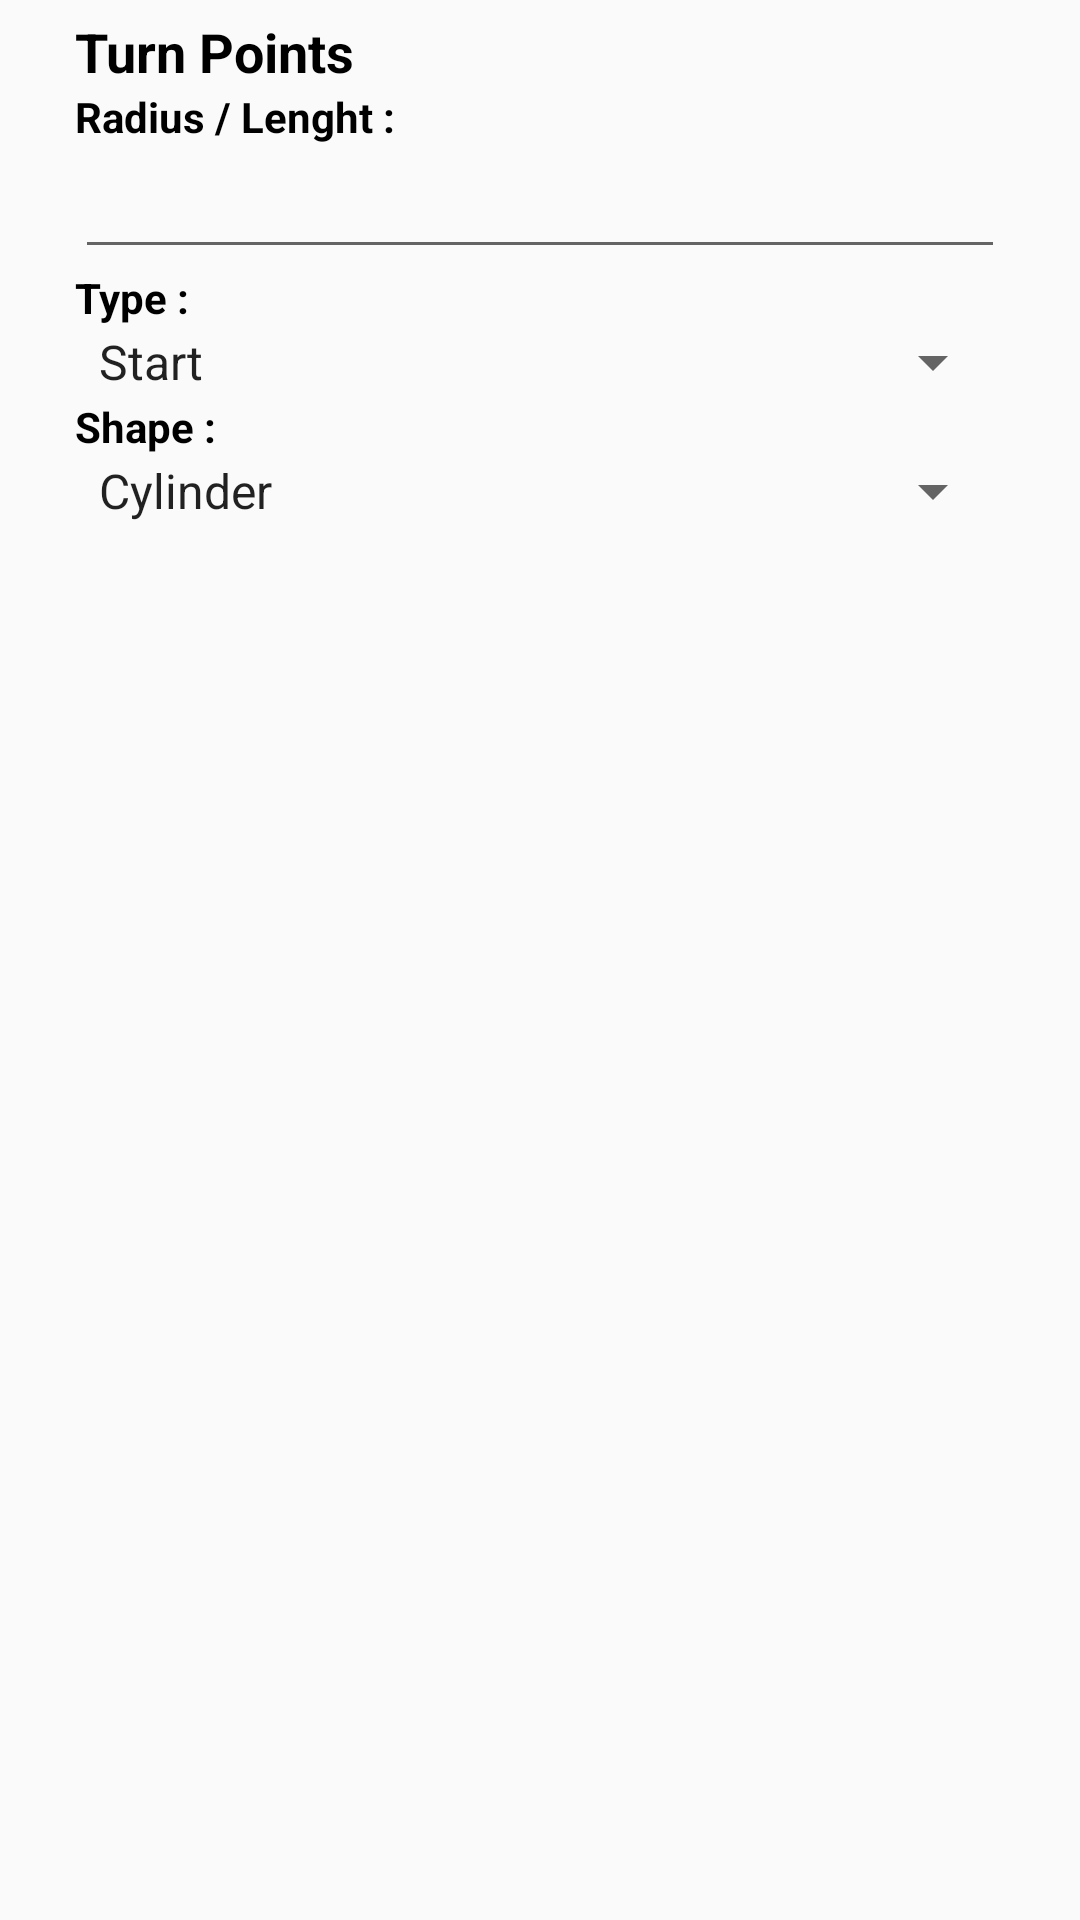

Layout XML and referenced resources for this Android screen:
<!-- AndroidManifest.xml: application theme AppTheme.NoActionBar -->
<!-- res/layout/dialog_enter_wp.xml -->
<?xml version="1.0" encoding="utf-8"?>
<ScrollView xmlns:android="http://schemas.android.com/apk/res/android"
	android:layout_width="fill_parent" android:layout_height="fill_parent" android:padding="5dip">
<RelativeLayout
	android:layout_width="match_parent"
	android:layout_height="match_parent"
	android:orientation="vertical">

		<TextView
			android:id="@+id/task_turnpoints"
			android:layout_width="fill_parent"
			android:layout_height="wrap_content"
			android:layout_alignParentTop="true"
			android:text="@string/titleturnpoint"
			android:textStyle="bold"
			android:textSize="18sp"
			android:layout_marginLeft="20dp"
			android:layout_marginRight="20dp"
			android:textColor="#000" />

		<TextView
			android:id="@+id/task_radius"
			android:layout_width="fill_parent"
			android:layout_height="wrap_content"
			android:layout_below="@id/task_turnpoints"
			android:text="@string/tpradius"
			android:textStyle="bold"
			android:layout_marginLeft="20dp"
			android:layout_marginRight="20dp"
			android:textColor="#000" />
		<EditText
			android:id="@+id/task_pointradius"
			android:layout_width="fill_parent"
			android:layout_height="wrap_content"
			android:layout_below="@id/task_radius"
			android:layout_marginLeft="20dp"
			android:layout_marginRight="20dp"
			android:inputType="numberSigned|numberDecimal" />

		<TextView
			android:id="@+id/task_type"
			android:layout_width="fill_parent"
			android:layout_height="wrap_content"
			android:layout_below="@id/task_pointradius"
			android:text="@string/tptype"
			android:textStyle="bold"
			android:layout_marginLeft="20dp"
			android:layout_marginRight="20dp"
			android:textColor="#000" />
		<Spinner
			android:id="@+id/task_pointtype"
			android:layout_width="fill_parent"
			android:layout_height="wrap_content"
			android:layout_below="@id/task_type"
			android:entries="@array/taskpointtype_arrays"
			android:layout_marginLeft="20dp"
			android:layout_marginRight="20dp"
			android:prompt="@string/tptype"/>

		<TextView
			android:id="@+id/task_shape"
			android:layout_width="fill_parent"
			android:layout_height="wrap_content"
			android:layout_below="@id/task_pointtype"
			android:text="@string/tpshape"
			android:textStyle="bold"
			android:layout_marginLeft="20dp"
			android:layout_marginRight="20dp"
			android:textColor="#000" />
		<Spinner
			android:id="@+id/task_pointshape"
			android:layout_width="fill_parent"
			android:layout_height="wrap_content"
			android:layout_below="@id/task_shape"
			android:entries="@array/taskpointshape_arrays"
			android:layout_marginLeft="20dp"
			android:layout_marginRight="20dp"
			android:prompt="@string/tpshape"/>


		<ListView
			android:id="@+id/listwp"
			android:layout_width="fill_parent"
			android:layout_height="match_parent"
			android:layout_below="@id/task_pointshape"
			android:background="#000000"
			android:layout_marginLeft="20dp"
			android:layout_marginRight="20dp"
			android:scrollbars="vertical">
		</ListView>

</RelativeLayout>
</ScrollView>
<!-- resources referenced by this layout -->
<resources>
  <string-array name="taskpointshape_arrays">
          <item>Cylinder</item>
          <item>Line</item>
      </string-array>
  <string-array name="taskpointtype_arrays">
          <item>Start</item>
          <item>Turn</item>
          <item>Finish</item>
      </string-array>
  <string name="titleturnpoint">Turn Points</string>
  <string name="tpradius">Radius / Lenght :</string>
  <string name="tpshape">Shape :</string>
  <string name="tptype">Type :</string>
  <style name="AppTheme.NoActionBar">
          <item name="windowActionBar">false</item>
          <item name="windowNoTitle">true</item>
      </style>
</resources>
